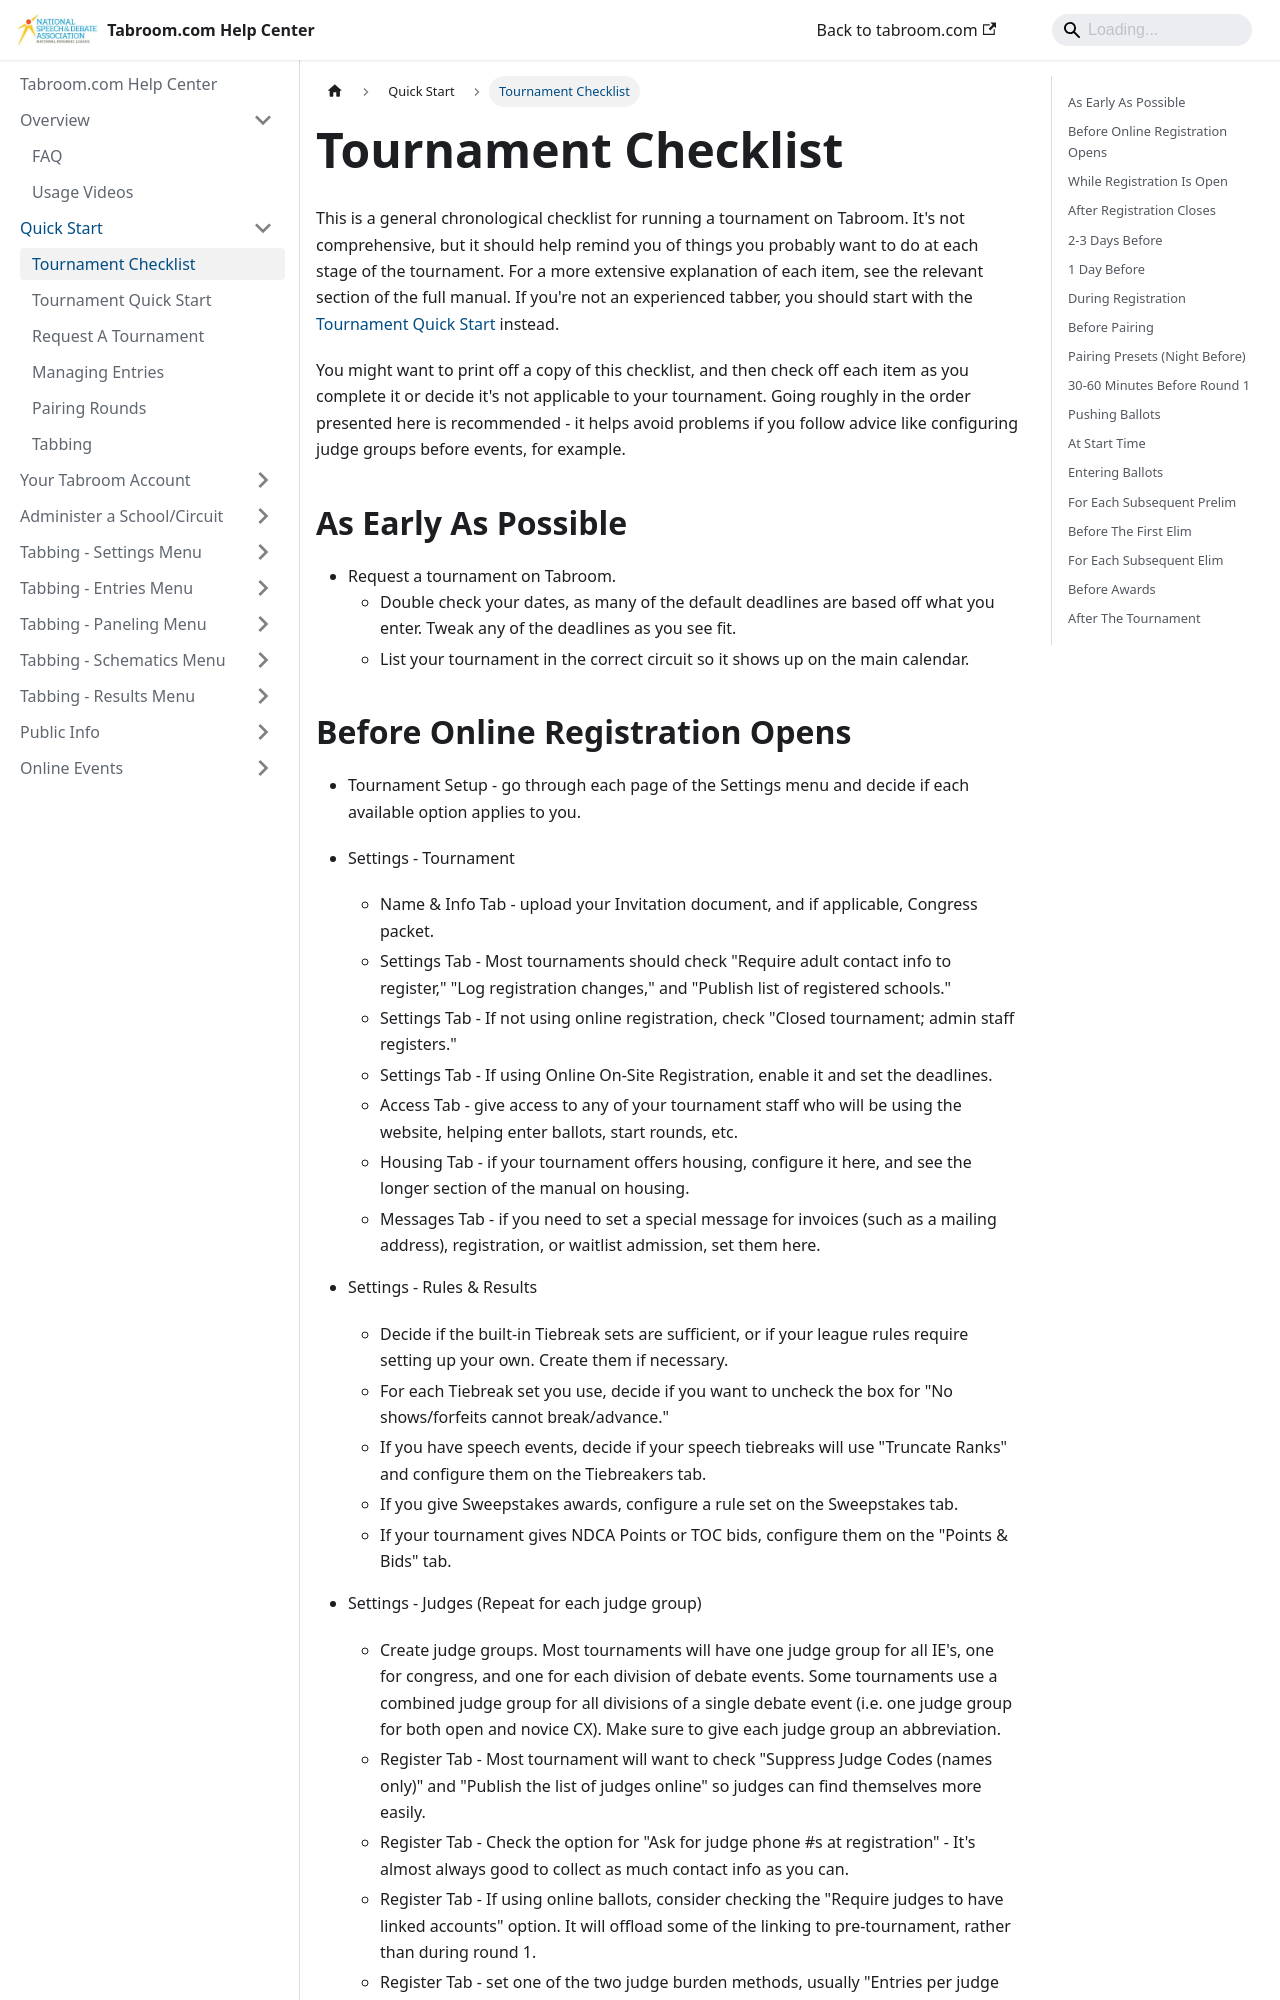

repository: speechanddebate/tabroom-docs · page: quick-start/checklist.html · generator: docusaurus

---
sidebar_position: 4
slug: checklist
id: checklist
title: Tournament Checklist
---

This is a general chronological checklist for running a tournament on
Tabroom. It's not comprehensive, but it should help remind you of things
you probably want to do at each stage of the tournament. For a more
extensive explanation of each item, see the relevant section of the full
manual. If you're not an experienced tabber, you should start with the
[Tournament Quick Start](Tournament_Quick_Start) instead.

You might want to print off a copy of this checklist, and then check off
each item as you complete it or decide it's not applicable to your
tournament. Going roughly in the order presented here is recommended -
it helps avoid problems if you follow advice like configuring judge
groups before events, for example.

## As Early As Possible

- Request a tournament on Tabroom.
  - Double check your dates, as many of the default deadlines are based
    off what you enter. Tweak any of the deadlines as you see fit.
  - List your tournament in the correct circuit so it shows up on the
    main calendar.
